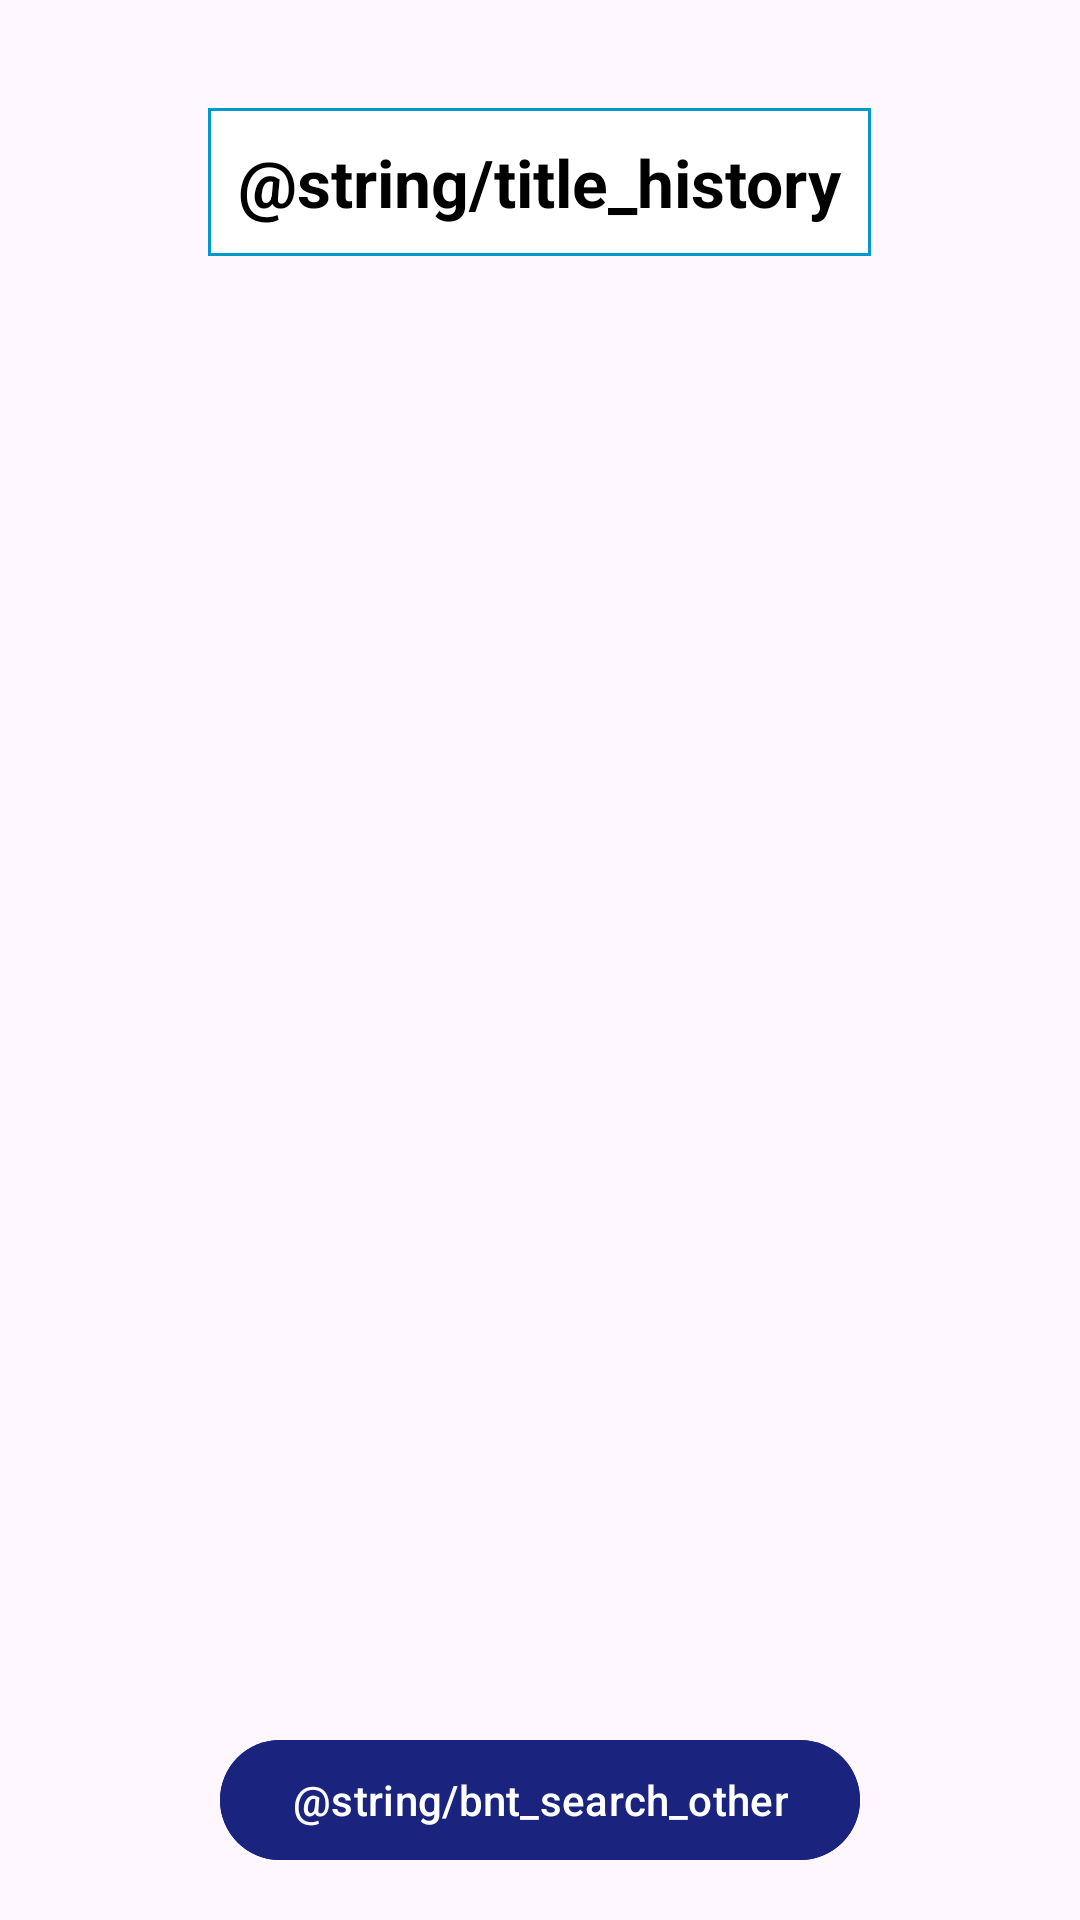

Android layout source for this screen:
<!-- AndroidManifest.xml: application theme Theme.SnapTaPlaque -->
<!-- res/layout/fragment_history.xml -->
<?xml version="1.0" encoding="utf-8"?>
<RelativeLayout xmlns:android="http://schemas.android.com/apk/res/android"
                android:layout_width="match_parent"
                android:layout_height="match_parent"
                android:padding="16dp">

    <TextView
        android:id="@+id/tvTitle"
        android:layout_width="wrap_content"
        android:layout_height="wrap_content"
        android:layout_centerHorizontal="true"
        android:layout_marginTop="20dp"
        android:text="@string/title_history"
        android:textSize="22sp"
        android:textStyle="bold"
        android:textColor="#000000"
        android:background="@drawable/border_title"
        android:padding="10dp"
    />

    <androidx.recyclerview.widget.RecyclerView
        android:id="@+id/rvVehicles"
        android:layout_width="match_parent"
        android:layout_height="match_parent"
        android:layout_below="@id/tvTitle"
        android:layout_above="@+id/btnSearchOther"
        android:layout_marginTop="20dp"
        android:layout_marginBottom="20dp"
    />

    <com.google.android.material.button.MaterialButton
        android:id="@+id/btnSearchOther"
        android:layout_width="wrap_content"
        android:layout_height="wrap_content"
        android:layout_alignParentBottom="true"
        android:layout_centerHorizontal="true"
        android:text="@string/bnt_search_other"
        android:textAllCaps="false"
        android:backgroundTint="#1A237E"
        android:textColor="#FFFFFF"
    />

</RelativeLayout>
<!-- resources referenced by this layout -->
<resources>
  <!-- drawable border_title (drawable) -->
  <?xml version="1.0" encoding="utf-8"?>
  <shape xmlns:android="http://schemas.android.com/apk/res/android"
         android:shape="rectangle">
      <solid android:color="@android:color/white" />
      <stroke
              android:width="1dip"
              android:color="@android:color/holo_blue_dark" />
  </shape>
  <string name="bnt_search_other">Rechercher un autre véhicule</string>
  <string name="title_history">Historique des recherches</string>
  <style name="Theme.SnapTaPlaque" parent="Base.Theme.SnapTaPlaque" />
  <style name="Base.Theme.SnapTaPlaque" parent="Theme.Material3.DayNight.NoActionBar">
          
          
  
  
      </style>
</resources>
